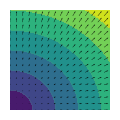

Recreate this plot in Python. (Note: this script raises an exception after producing the figure.)
# /// script
# requires-python = ">=3.12"
# dependencies = [
#     "matplotlib",
# ]
# ///
import matplotlib
matplotlib.use("AGG")
import matplotlib.pyplot as plt
import numpy as np


def main() -> None:
    print("Hello from bench.py!")
    tile_size = 256

    # Figure and Axes setup
    fig, ax = plt.subplots()
    fig.set_dpi(tile_size)
    fig.set_size_inches(1, 1)
    ax.set_aspect("equal")
    ax.set_position([0, 0, 1, 1])
    ax.set_xlim(0, 1)
    ax.set_ylim(0, 1)
    ax.axis("off")

    # Snapshot current canvas state
    region = fig.canvas.copy_from_bbox(fig.bbox)

    # Fake data
    X, Y = np.meshgrid(np.linspace(0, 1, tile_size), np.linspace(0, 1, tile_size))

    # Rapidly plot images on same canvas
    N = 1000
    contours = None
    filled_contours = None
    quivers = None
    for i in range(N):
        U = np.random.rand() * X
        V = Y
        Z = np.sqrt(U**2 + V**2)
        print(i)
        fig.canvas.restore_region(region)

        # Filled contours
        if filled_contours:
            filled_contours.remove()
        filled_contours = ax.contourf(X, Y, Z, zorder=1)

        # Contours
        if contours:
            contours.remove()
        contours = ax.contour(X, Y, Z, linewidths=0.1, colors="gray", zorder=2)

        # Quivers every 2**N grid points
        step = 2 ** 4
        if quivers:
            quivers.remove()
        quivers = ax.quiver(X[::step, ::step], Y[::step, ::step], U[::step, ::step], V[::step, ::step], zorder=3)

        fig.canvas.blit(fig.bbox)
        fig.canvas.print_figure(f"pngs/{i}.png", dpi=tile_size)



if __name__ == "__main__":
    main()
